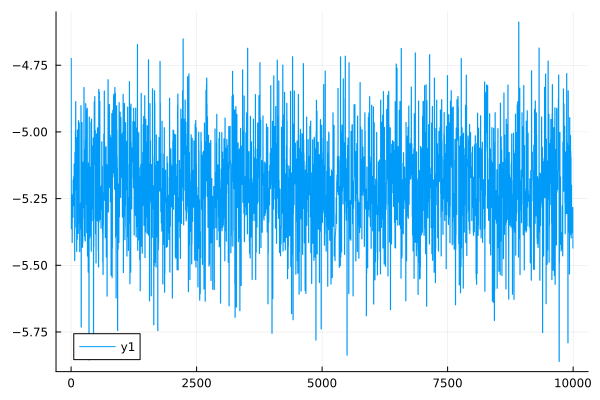

Data behind this chart, as committed beside it:
0	-4.724491182696615
1	-4.724
2	-4.724
3	-4.724
4	-4.724
5	-5.363
6	-5.363
7	-5.363
8	-5.363
9	-5.363
10	-5.326
11	-5.326
12	-5.326
13	-5.326
14	-5.326
15	-5.235
16	-5.235
17	-5.235
18	-5.235
19	-5.235
20	-5.415
21	-5.415
22	-5.415
23	-5.415
24	-5.415
25	-5.256
26	-5.256
27	-5.256
28	-5.256
29	-5.256
30	-5.246
31	-5.246
32	-5.246
33	-5.246
34	-5.246
35	-5.321
36	-5.321
37	-5.321
38	-5.321
39	-5.321
40	-5.18
41	-5.18
42	-5.18
43	-5.18
44	-5.18
45	-5.277
46	-5.277
47	-5.277
48	-5.277
49	-5.277
50	-5.168
51	-5.168
52	-5.168
53	-5.168
54	-5.168
55	-5.236
56	-5.236
57	-5.236
58	-5.236
59	-5.236
60	-5.12
... 9,940 more rows
